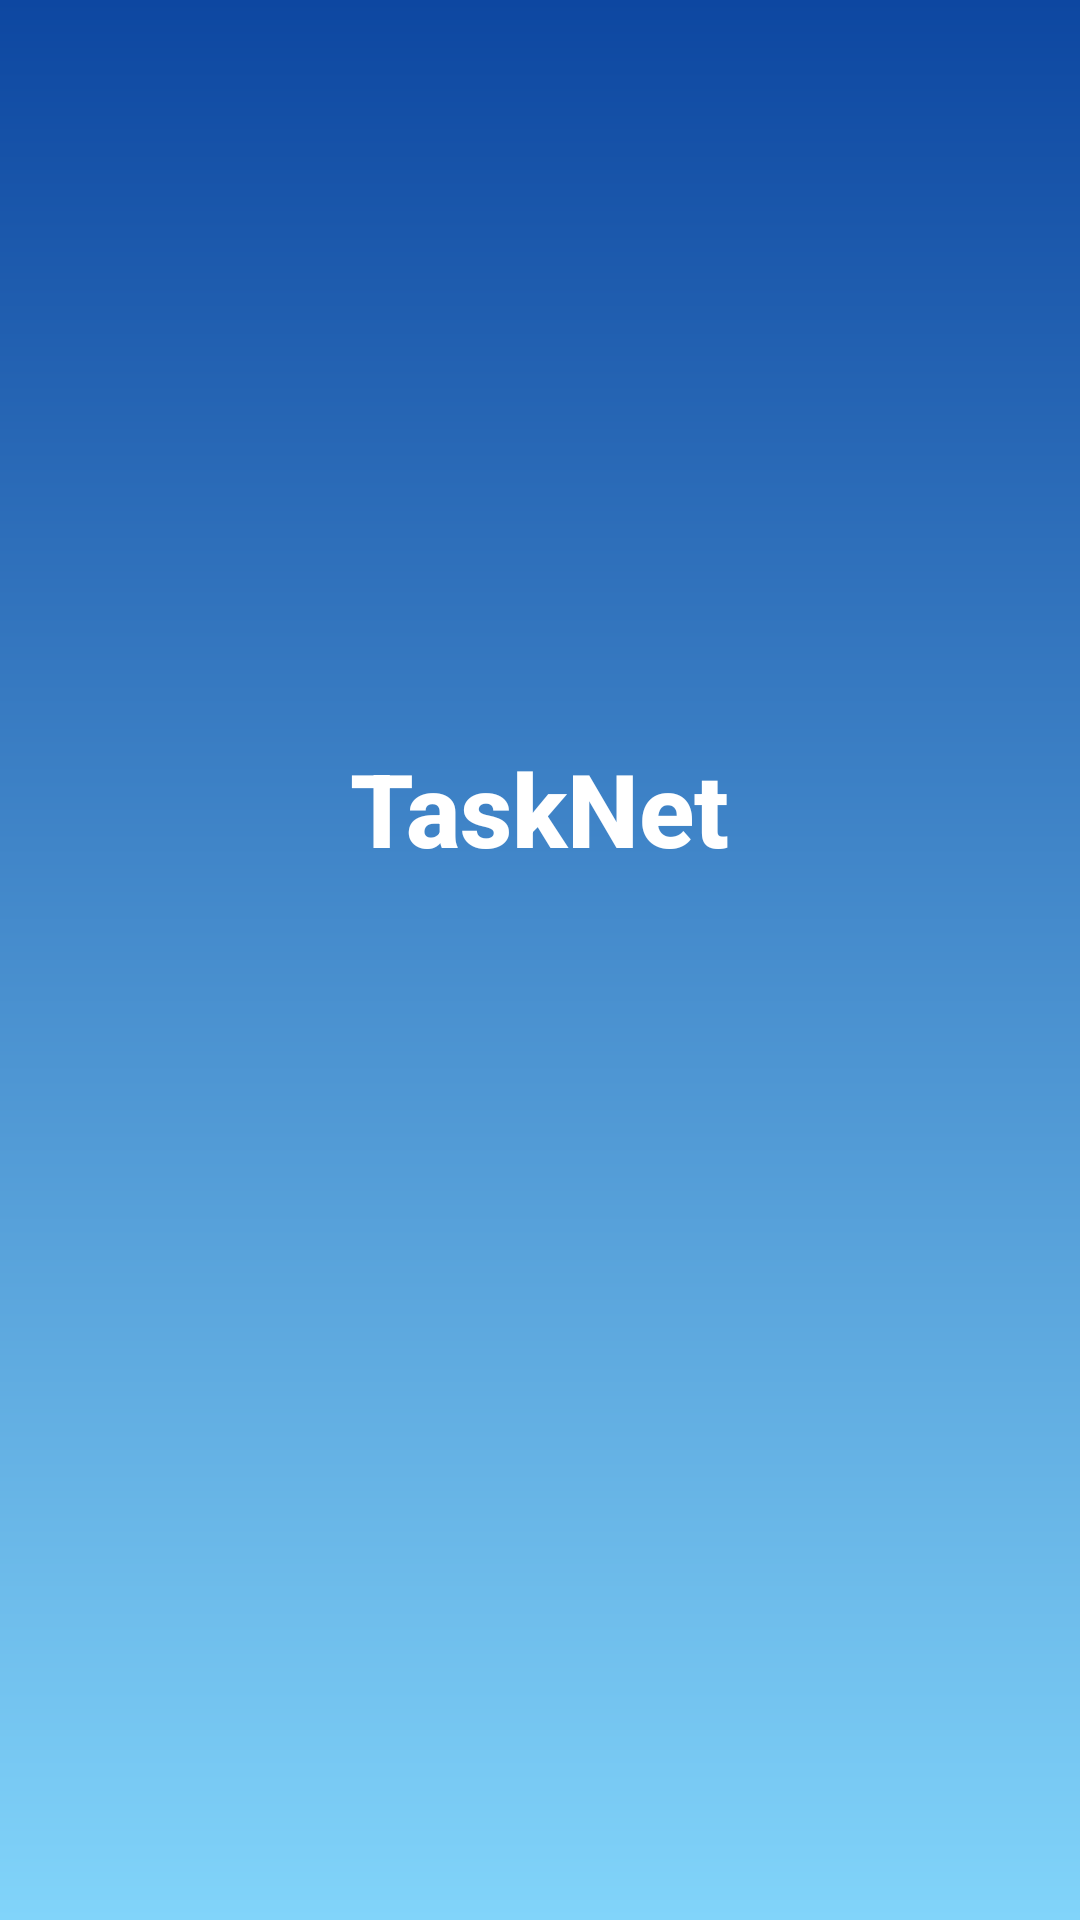

This screen was rendered from an Android layout file. Write that file and the resources it references.
<!-- AndroidManifest.xml: application theme Theme.ProyectoAula -->
<!-- res/layout/activity_splash.xml -->
<?xml version="1.0" encoding="utf-8"?>
<androidx.constraintlayout.widget.ConstraintLayout xmlns:android="http://schemas.android.com/apk/res/android"
    xmlns:app="http://schemas.android.com/apk/res-auto"
    xmlns:tools="http://schemas.android.com/tools"
    android:id="@+id/main"
    android:layout_width="match_parent"
    android:layout_height="match_parent"
    android:background="@drawable/background_gradient"
    tools:context=".SplashActivity">

    <TextView
        android:id="@+id/textView2"
        android:layout_width="wrap_content"
        android:layout_height="wrap_content"
        android:fontFamily="sans-serif-medium"
        android:text="TaskNet"
        android:textColor="#FFFFFF"
        android:textSize="34sp"
        android:textStyle="bold"
        app:layout_constraintBottom_toBottomOf="parent"
        app:layout_constraintEnd_toEndOf="parent"
        app:layout_constraintStart_toStartOf="parent"
        app:layout_constraintTop_toTopOf="parent"
        app:layout_constraintVertical_bias="0.415" />

    <ImageView
        android:id="@+id/imageView6"
        android:layout_width="162dp"
        android:layout_height="67dp"
        app:layout_constraintBottom_toBottomOf="parent"
        app:layout_constraintEnd_toEndOf="parent"
        app:layout_constraintHorizontal_bias="0.498"
        app:layout_constraintStart_toStartOf="parent"
        app:layout_constraintTop_toBottomOf="@+id/textView2"
        app:layout_constraintVertical_bias="0.028"
        app:srcCompat="@drawable/icons8_carga_unscreen" />

    <ImageView
        android:id="@+id/imageView3"
        android:layout_width="148dp"
        android:layout_height="132dp"
        app:layout_constraintBottom_toTopOf="@+id/textView2"
        app:layout_constraintEnd_toEndOf="parent"
        app:layout_constraintHorizontal_bias="0.498"
        app:layout_constraintStart_toStartOf="parent"
        app:layout_constraintTop_toTopOf="parent"
        app:layout_constraintVertical_bias="0.897"
        app:srcCompat="@drawable/icons8_mantenimiento_100" />
</androidx.constraintlayout.widget.ConstraintLayout>
<!-- resources referenced by this layout -->
<resources>
  <!-- drawable background_gradient (drawable) -->
  <?xml version="1.0" encoding="utf-8"?>
  <layer-list xmlns:android="http://schemas.android.com/apk/res/android">
      <item>
          <shape>
              <gradient
                  android:angle="270"
                  android:startColor="#0D47A1"
              android:endColor="#81D4FA"
              android:type="linear" />
          </shape>
      </item>
  </layer-list>
  <style name="Theme.ProyectoAula" parent="Base.Theme.ProyectoAula" />
  <style name="Base.Theme.ProyectoAula" parent="Theme.Material3.DayNight.NoActionBar">
          
          
      </style>
</resources>
